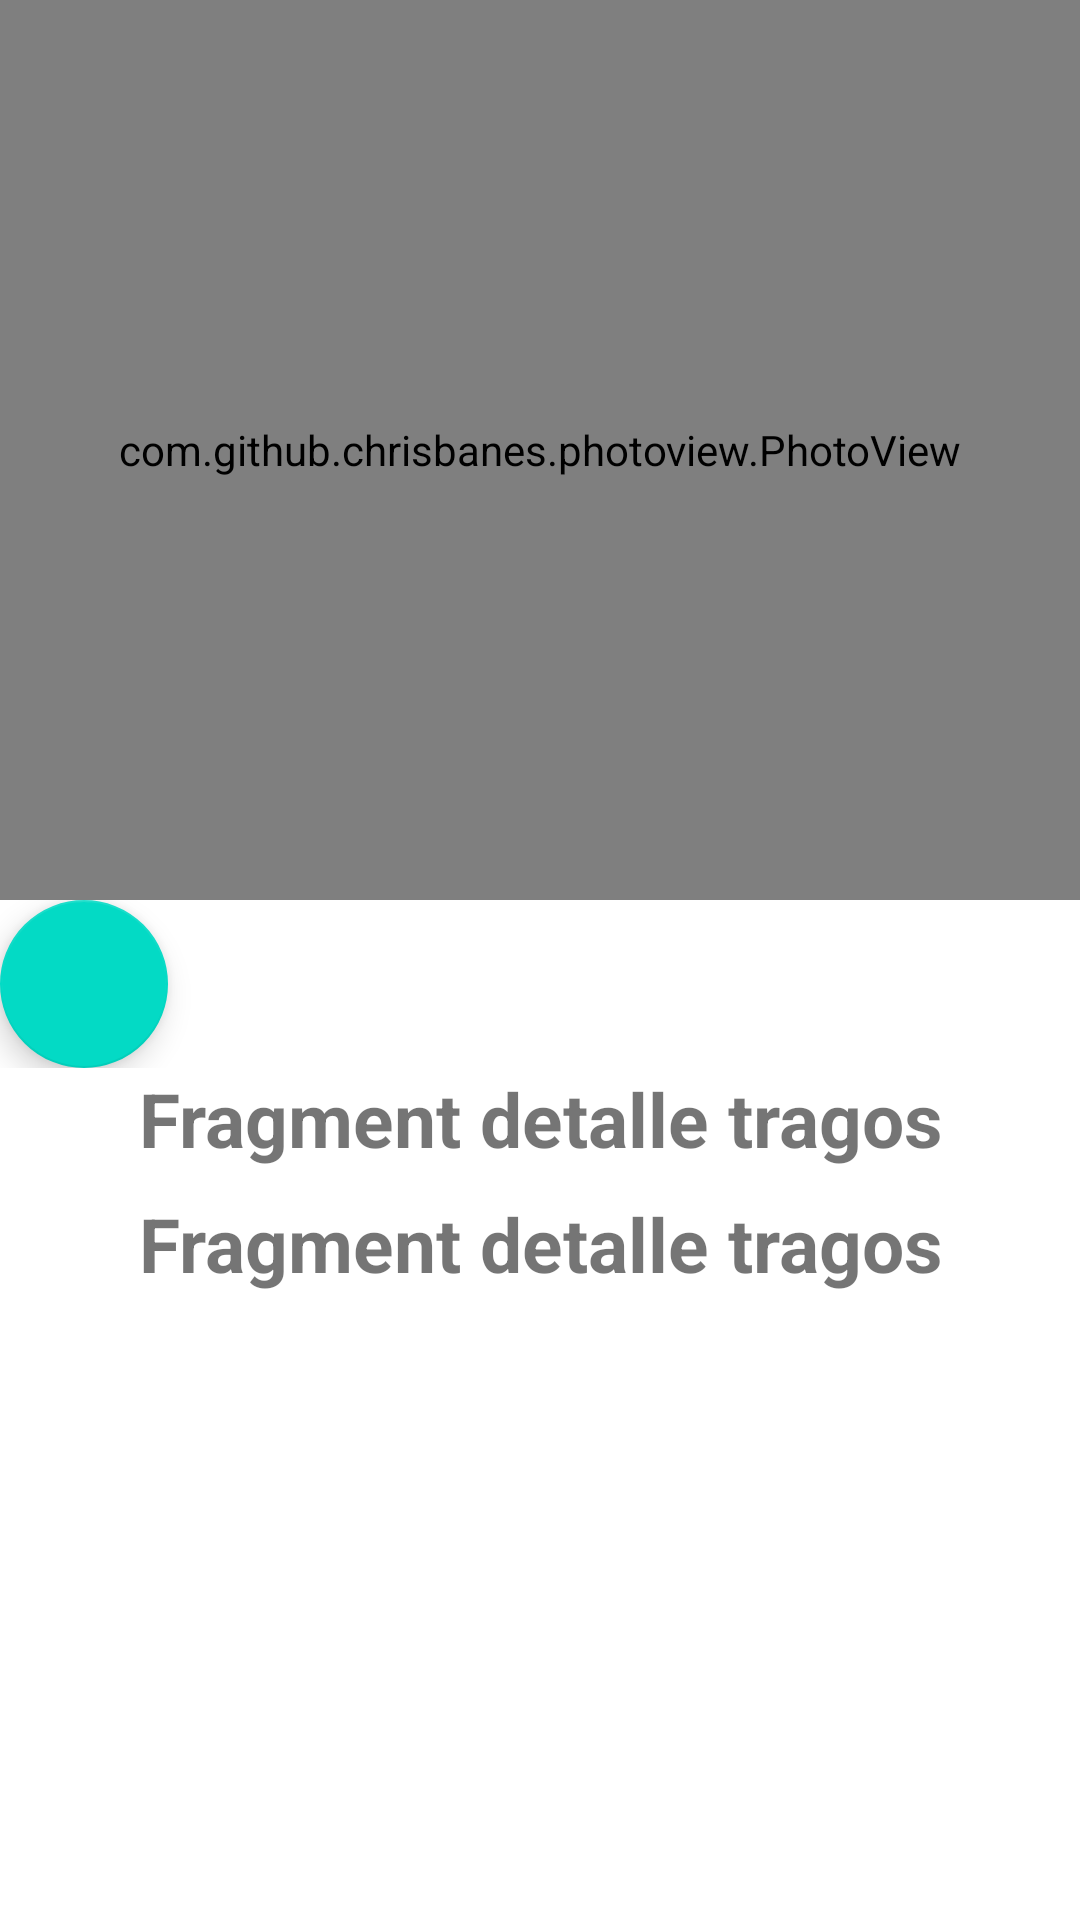

Android layout source for this screen:
<!-- AndroidManifest.xml: application theme Theme.Tragoapp -->
<!-- res/layout/fragment_tragos_detalle.xml -->
<?xml version="1.0" encoding="utf-8"?>
<LinearLayout xmlns:android="http://schemas.android.com/apk/res/android"
    xmlns:tools="http://schemas.android.com/tools"
    android:layout_width="match_parent"
    android:layout_height="match_parent"
    android:orientation="vertical"
    tools:context=".ui.TragosDetalleFragment">

    <com.github.chrisbanes.photoview.PhotoView
        android:id="@+id/ivTrago"
        android:layout_width="match_parent"
        android:layout_height="300dp"/>

    <RelativeLayout
        android:layout_width="match_parent"
        android:layout_height="wrap_content">

        <com.google.android.material.floatingactionbutton.FloatingActionButton
            android:id="@+id/btnGuardarTrago"
            android:src="@drawable/ic_baseline_save_24"
            android:layout_width="wrap_content"
            android:layout_height="wrap_content"/>
    </RelativeLayout>

    <TextView
        android:id="@+id/tvTragoTitle"
        android:gravity="center"
        android:layout_width="match_parent"
        android:layout_height="wrap_content"
        android:textSize="25sp"
        android:textStyle="bold"
        tools:text="MArgarita"
        android:text="Fragment detalle tragos" />

    <TextView
        android:id="@+id/tvTragoDescripcion"
        android:gravity="center"
        android:layout_marginTop="8dp"
        android:layout_width="match_parent"
        android:layout_height="wrap_content"
        android:textSize="25sp"
        android:textStyle="bold"
        tools:text="Descripcion"
        android:text="Fragment detalle tragos" />

</LinearLayout>
<!-- resources referenced by this layout -->
<resources>
  <style name="Theme.Tragoapp" parent="Theme.MaterialComponents.DayNight.DarkActionBar">
          
          <item name="colorPrimary">@color/purple_500</item>
          <item name="colorPrimaryVariant">@color/purple_700</item>
          <item name="colorOnPrimary">@color/white</item>
          
          <item name="colorSecondary">@color/teal_200</item>
          <item name="colorSecondaryVariant">@color/teal_700</item>
          <item name="colorOnSecondary">@color/black</item>
          
          <item name="android:statusBarColor" tools:targetApi="l">?attr/colorPrimaryVariant</item>
          
      </style>
  <!-- not gathered from this repository: default colours our renderer supplied (Android Studio template values) -->
  <color name="purple_500">#FF6200EE</color>
  <color name="purple_700">#FF3700B3</color>
  <color name="teal_200">#FF03DAC5</color>
  <color name="teal_700">#FF018786</color>
  <color name="black">#FF000000</color>
  <color name="white">#FFFFFFFF</color>
</resources>
